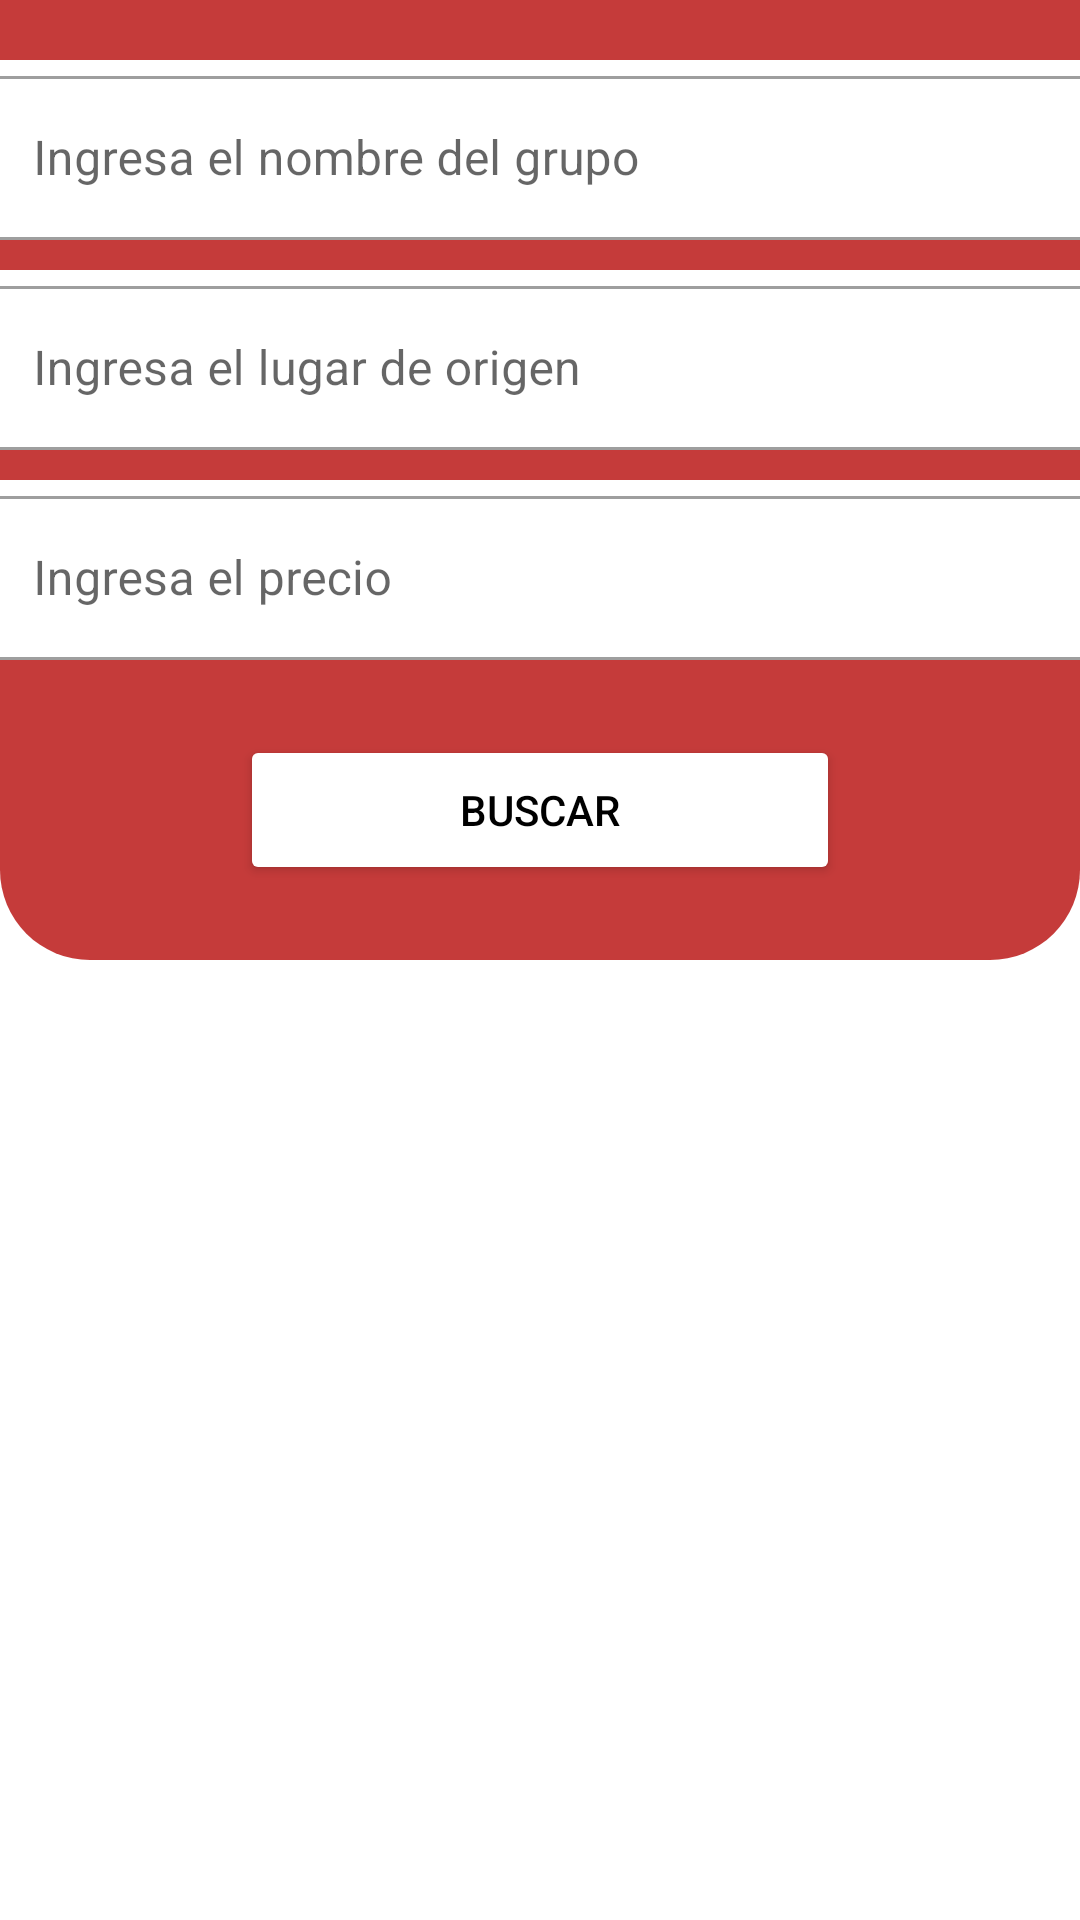

Here is an Android app screen rendered from its layout file. Give the layout XML and the strings, colors and styles it references.
<!-- AndroidManifest.xml: application theme Theme.WheelsPlus -->
<!-- res/layout/activity_buscar_grupo_pactivity.xml -->
<?xml version="1.0" encoding="utf-8"?>
<androidx.constraintlayout.widget.ConstraintLayout xmlns:android="http://schemas.android.com/apk/res/android"
    xmlns:app="http://schemas.android.com/apk/res-auto"
    xmlns:tools="http://schemas.android.com/tools"
    android:layout_width="match_parent"
    android:layout_height="match_parent"
    tools:context=".BuscarGrupoPActivity">

    <LinearLayout
        android:layout_width="match_parent"
        android:layout_height="320dp"
        android:orientation="vertical"
        app:layout_constraintStart_toStartOf="parent"
        app:layout_constraintTop_toTopOf="parent"
        android:background="@drawable/color_borde_layout_inv">

        <com.google.android.material.textfield.TextInputLayout
            android:layout_width="370dp"
            android:layout_height="60dp"
            android:layout_gravity="center"
            android:layout_marginTop="20dp"
            style="@style/Widget.MaterialComponents.TextInputLayout.OutlinedBox"
            android:background="@color/white"
            >

            <com.google.android.material.textfield.TextInputEditText
                android:layout_width="match_parent"
                android:layout_height="match_parent"
                android:hint="Ingresa el nombre del grupo"/>

        </com.google.android.material.textfield.TextInputLayout>

        <com.google.android.material.textfield.TextInputLayout
            android:layout_width="370dp"
            android:layout_height="60dp"
            android:layout_gravity="center"
            android:layout_marginTop="10dp"
            style="@style/Widget.MaterialComponents.TextInputLayout.OutlinedBox"
            android:background="@color/white">

            <com.google.android.material.textfield.TextInputEditText
                android:layout_width="match_parent"
                android:layout_height="match_parent"
                android:hint="Ingresa el lugar de origen"/>

        </com.google.android.material.textfield.TextInputLayout>

        <com.google.android.material.textfield.TextInputLayout
            android:layout_width="370dp"
            android:layout_height="60dp"
            android:layout_gravity="center"
            android:layout_marginTop="10dp"
            style="@style/Widget.MaterialComponents.TextInputLayout.OutlinedBox"
            android:background="@color/white">

            <com.google.android.material.textfield.TextInputEditText
                android:layout_width="match_parent"
                android:layout_height="match_parent"
                android:hint="Ingresa el precio"
                />

        </com.google.android.material.textfield.TextInputLayout>

        <Button
            android:layout_width="200dp"
            android:layout_height="50dp"
            android:layout_gravity="center"
            android:layout_marginTop="25dp"
            android:text="Buscar"
            android:textColor="@color/black"
            android:backgroundTint="@color/white"/>

    </LinearLayout>

</androidx.constraintlayout.widget.ConstraintLayout>
<!-- resources referenced by this layout -->
<resources>
  <color name="black">#FF000000</color>
  <color name="white">#FFFFFFFF</color>
  <!-- drawable color_borde_layout_inv (drawable) -->
  <?xml version="1.0" encoding="utf-8"?>
  <selector xmlns:android="http://schemas.android.com/apk/res/android">
  
      <item>
          <shape android:shape="rectangle">
              <corners android:bottomLeftRadius="30dp" android:bottomRightRadius="30dp"/>
              <solid android:color="#F5C33332"/>
          </shape>
  
      </item>
  
  </selector>
  <style name="Theme.WheelsPlus" parent="Theme.MaterialComponents.DayNight.DarkActionBar">
          
          <item name="colorPrimary">@color/azulStroke</item>
          <item name="colorPrimaryVariant">@color/purple_700</item>
          <item name="colorOnPrimary">@color/white</item>
          
          <item name="colorSecondary">@color/teal_200</item>
          <item name="colorSecondaryVariant">@color/teal_700</item>
          <item name="colorOnSecondary">@color/black</item>
          
          <item name="android:statusBarColor" tools:targetApi="l">@color/startHomeGradient</item>
          
      </style>
  <color name="azulStroke">#8693ab</color>
  <color name="purple_700">#FF3700B3</color>
  <color name="teal_200">#FF03DAC5</color>
  <color name="teal_700">#FF018786</color>
  <color name="startHomeGradient">#E4E4F2</color>
</resources>
